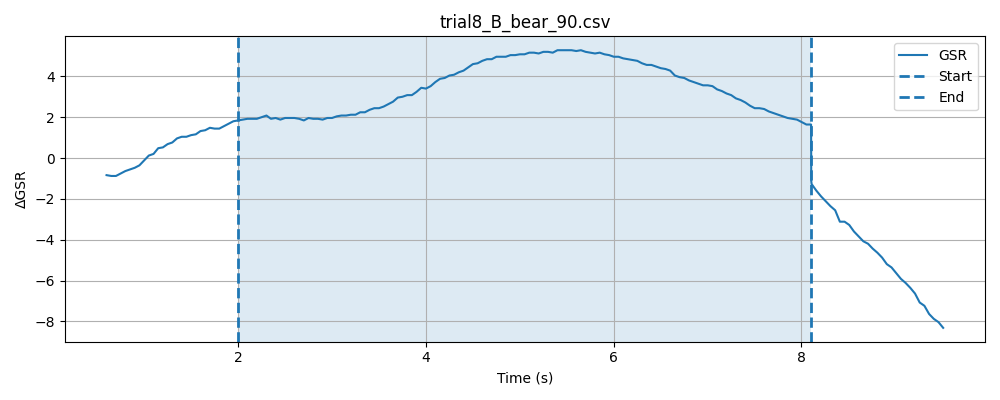

Data behind this chart, as committed beside it:
timestamp, elapsed_sec, gsr_raw, phase
1778477421, 0.03658, 2117, baseline
1778477421, 0.08667, 2117, baseline
1778477421, 0.1367, 2115, baseline
1778477421, 0.1867, 2116, baseline
1778477421, 0.2369, 2116, baseline
1778477421, 0.2868, 2117, baseline
1778477422, 0.3369, 2116, baseline
1778477422, 0.3868, 2116, baseline
1778477422, 0.4371, 2113, baseline
1778477422, 0.4869, 2117, baseline
1778477422, 0.5368, 2117, baseline
1778477422, 0.5869, 2117, baseline
1778477422, 0.6369, 2117, baseline
1778477422, 0.6871, 2117, baseline
1778477422, 0.7371, 2116, baseline
1778477422, 0.787, 2119, baseline
1778477422, 0.837, 2119, baseline
1778477422, 0.8869, 2119, baseline
1778477422, 0.937, 2118, baseline
1778477422, 0.9871, 2117, baseline
1778477422, 1.037, 2118, baseline
1778477422, 1.087, 2118, baseline
1778477422, 1.137, 2121, baseline
1778477422, 1.187, 2120, baseline
1778477422, 1.237, 2118, baseline
1778477422, 1.287, 2116, baseline
1778477423, 1.337, 2117, baseline
1778477423, 1.387, 2118, baseline
1778477423, 1.437, 2119, baseline
1778477423, 1.487, 2118, baseline
1778477423, 1.537, 2119, baseline
1778477423, 1.588, 2119, baseline
1778477423, 1.638, 2122, baseline
1778477423, 1.688, 2119, baseline
1778477423, 1.738, 2119, baseline
1778477423, 1.788, 2124, baseline
1778477423, 1.838, 2118, baseline
1778477423, 1.888, 2121, baseline
1778477423, 1.938, 2119, baseline
1778477423, 1.988, 2121, baseline
1778477423, 2.038, 2121, baseline
1778477423, 0.04877, 2119, stimulus
1778477423, 0.09851, 2121, stimulus
1778477423, 0.1486, 2119, stimulus
1778477423, 0.1987, 2121, stimulus
1778477423, 0.2487, 2119, stimulus
1778477424, 0.2987, 2121, stimulus
1778477424, 0.3512, 2120, stimulus
1778477424, 0.3988, 2120, stimulus
1778477424, 0.4491, 2121, stimulus
1778477424, 0.4991, 2119, stimulus
1778477424, 0.5491, 2120, stimulus
1778477424, 0.5992, 2119, stimulus
1778477424, 0.6493, 2119, stimulus
1778477424, 0.6991, 2119, stimulus
1778477424, 0.7492, 2120, stimulus
1778477424, 0.7992, 2119, stimulus
1778477424, 0.8491, 2122, stimulus
1778477424, 0.8993, 2121, stimulus
1778477424, 0.9492, 2121, stimulus
... 172 more rows
